Run: headless pygame with SDL's dummy video driver; simulated clock (each Clock.tick advances the game by its frame time, no real sleeping); random seed 0; keys injected as events and as key.get_pressed() state; mouse plan: one left click at the window centre at the start of phase 2, then a move to the lower-right quarter at the start of phase 3.
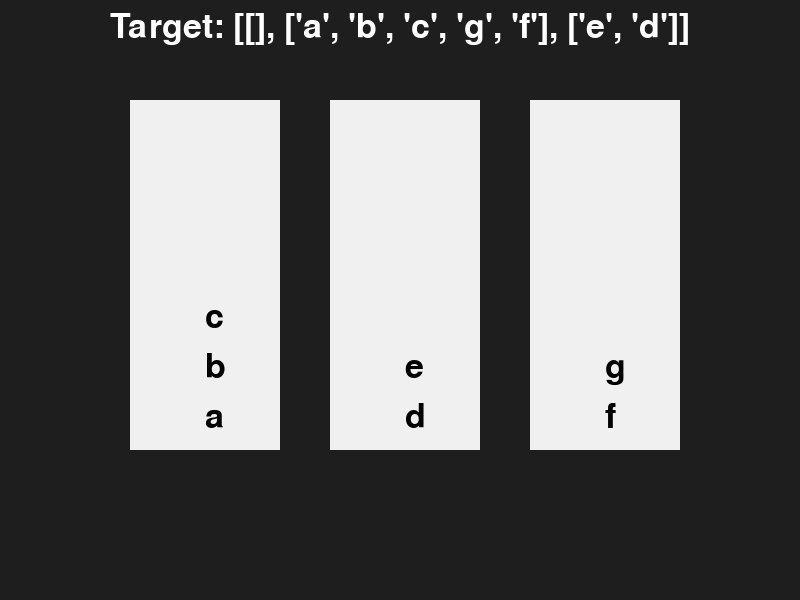
Frame 1 of 4 · flips 1–60 · no input
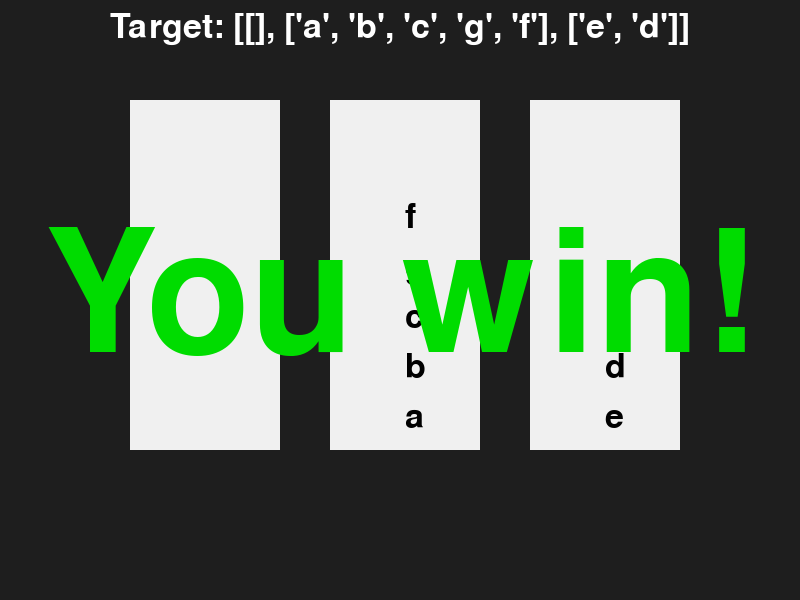
Frame 2 of 4 · flips 61–180 · clicked the window centre · tapped SPACE, RETURN · held RIGHT (→), D
Frame 3 of 4 · flips 181–300 · moved the mouse to the lower-right quarter · held DOWN (↓), S · screen unchanged from frame 2, image omitted
Frame 4 of 4 · flips 301–420 · held LEFT (←), A, UP (↑), W · screen unchanged from frame 3, image omitted

The pygame program that drew these frames:

import pygame
from copy import deepcopy

WIDTH, HEIGHT = 800, 600
pygame.init()
sc = pygame.display.set_mode((WIDTH, HEIGHT))
pygame.display.set_caption("Stock")
clock = pygame.time.Clock()

bays = [['a','b','c'],['d','e'],['f','g']]
TARGET = [ [] , ['a','b','c','g','f'] , ['e','d'] ]

font = pygame.font.Font(None, 50)
win_font = pygame.font.Font(None, 250)
win_text = win_font.render("You win!", True, (0, 220, 0))
target_text = font.render("Target: " + str(TARGET), True, (255, 255, 255))

bays_rects = [pygame.Rect(130 + i * 200, 100, 150, 350) for i in range(len(bays))]
selected_1 = None

def move(from_bay, to_bay):
    if len(from_bay) > 0:
        to_bay.append(from_bay.pop())

def draw_bays():
    for i, rect in enumerate(bays_rects):
        pygame.draw.rect(sc, (240, 240, 240), rect)
        for j, item in enumerate(bays[i]):
            text = font.render(item, True, (0, 0, 0))
            sc.blit(text, (rect.centerx, rect.y + 300 - j * 50))

running = True
while running:

    for event in pygame.event.get():
        if event.type == pygame.QUIT:
            running = False
        if event.type == pygame.MOUSEBUTTONDOWN:
            if event.button == 1:  # Left mouse button
                pos = pygame.mouse.get_pos()
                for i, rect in enumerate(bays_rects):
                    if rect.collidepoint(pos):
                        if len(bays[i]) > 0 and selected_1 is None:
                            selected_1 = i 
                            print(f"Selected bay: {i}")
                        elif selected_1 is not None and i == selected_1:
                            selected_1 = None
                            print("Deselected bay")
                        elif selected_1 is not None and i != selected_1:
                            move(bays[selected_1], bays[i]) 
                            selected_1 = None
                            print(f"Moved from bay {selected_1} to bay {i}")
        if event.type == pygame.KEYDOWN: # cheat
            if event.key == pygame.K_SPACE:
                bays = deepcopy(TARGET)

    sc.fill((30, 30, 30))
    sc.blit(target_text, (WIDTH//2 - target_text.get_width()//2, 10))
    draw_bays()

    if all(bays[i] == TARGET[i] for i in range(len(bays)) ):
        sc.blit(win_text, (WIDTH // 2 - win_text.get_width() // 2, HEIGHT // 2 - win_text.get_height() // 2))

    pygame.display.flip()

pygame.quit()

    
